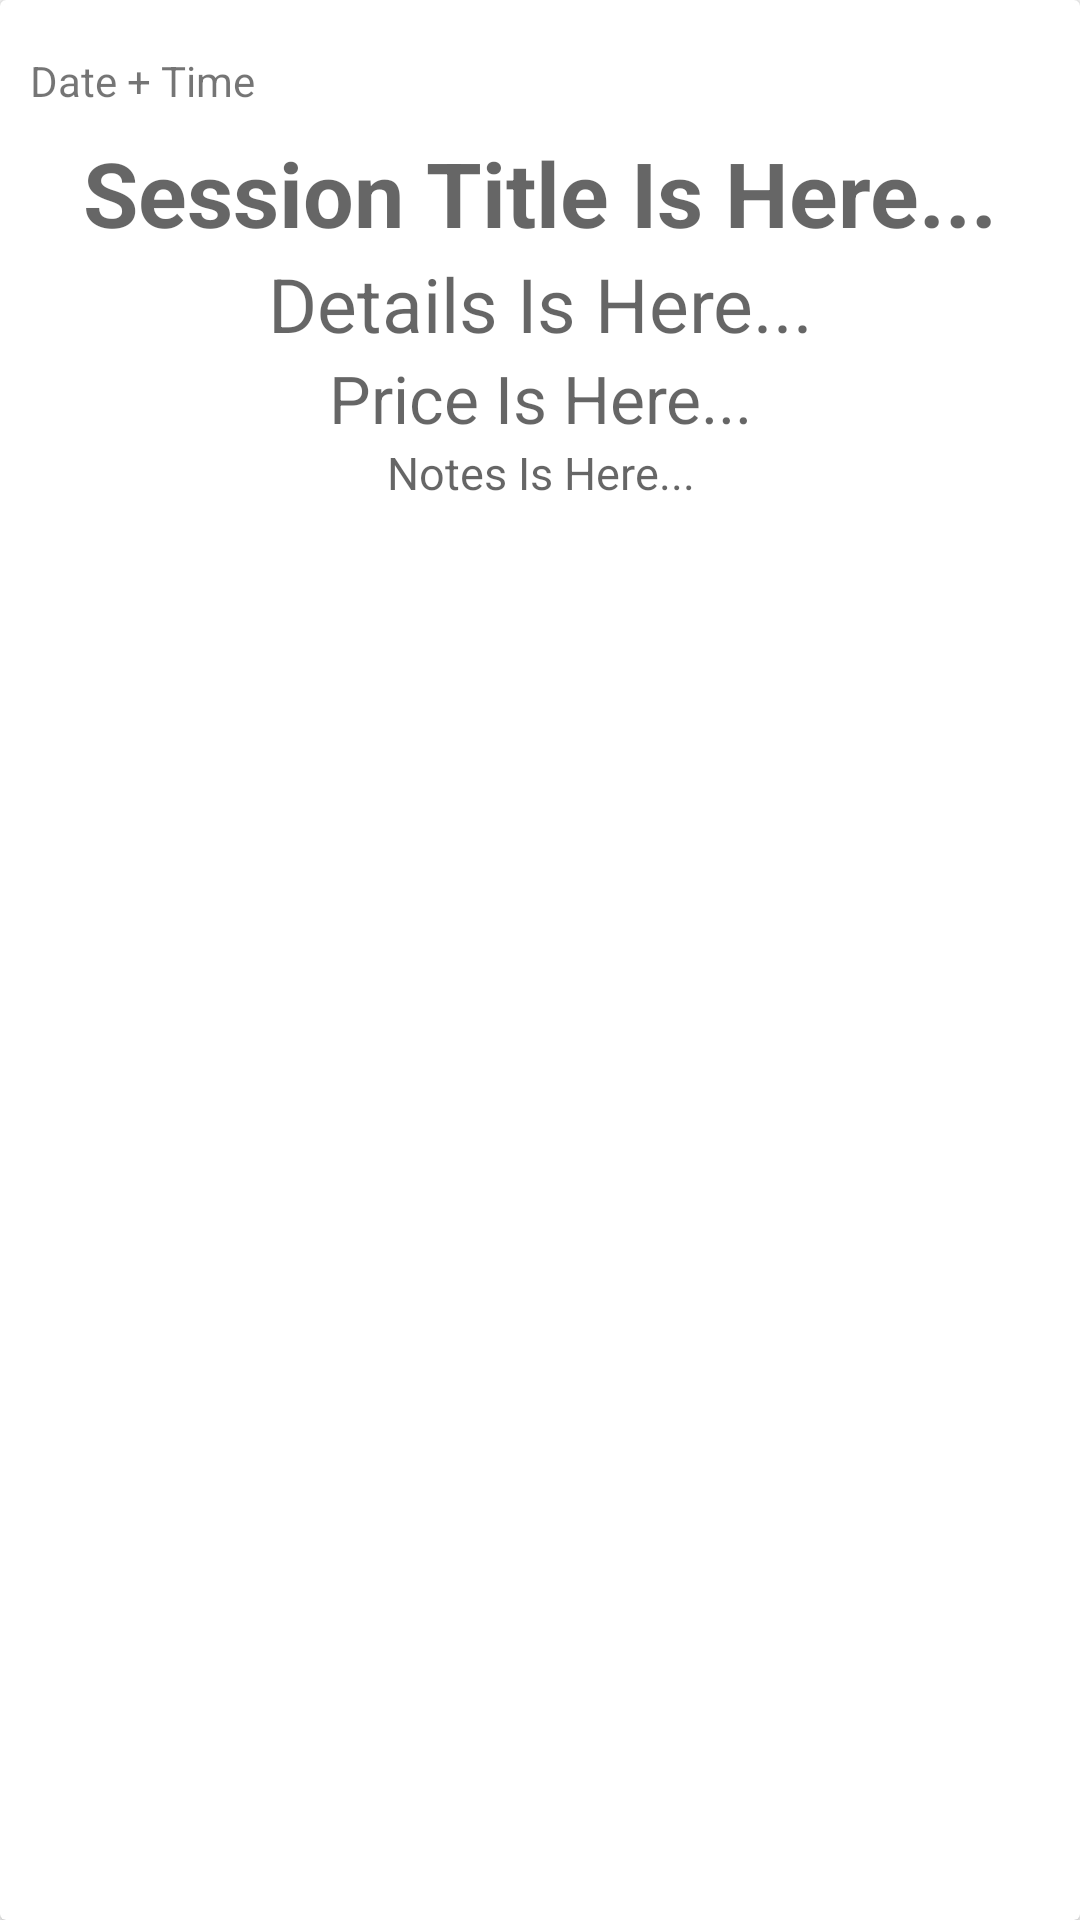

Here is an Android app screen rendered from its layout file. Give the layout XML and the strings, colors and styles it references.
<!-- AndroidManifest.xml: application theme FullScreenTheme -->
<!-- res/layout/price_row.xml -->
<?xml version="1.0" encoding="utf-8"?>
<android.support.v7.widget.CardView xmlns:android="http://schemas.android.com/apk/res/android"
    android:layout_width="match_parent"
    android:layout_height="wrap_content"
    >
    <LinearLayout
        android:layout_width="match_parent"
        android:layout_height="wrap_content"
        android:orientation="vertical"
        >
        <RelativeLayout
            android:layout_width="match_parent"
            android:layout_height="match_parent"
            android:layout_marginTop="10dp"
            android:layout_marginRight="10dp"
            android:layout_marginLeft="10dp"
            >
            <ImageButton
                android:layout_width="wrap_content"
                android:layout_height="wrap_content"
                android:layout_alignParentRight="true"
                android:src="@drawable/ic_close_30dp"
                android:background="@drawable/circle_but"
                android:id="@+id/delete_session"
                />
            <ImageButton
                android:layout_width="wrap_content"
                android:layout_height="wrap_content"
                android:layout_marginRight="15dp"
                android:src="@drawable/ic_control_point_black_30dp"
                android:background="@drawable/circle_but"
                android:id="@+id/new_session"
                android:layout_toLeftOf="@+id/delete_session"
                />
            <TextView
                android:layout_width="wrap_content"
                android:layout_height="wrap_content"
                android:textAppearance="?android:textAppearanceSmall"
                android:text="Date + Time"
                android:layout_centerVertical="true"
                android:id="@+id/OfferTime"
                />
        </RelativeLayout>
        <RelativeLayout android:layout_width="match_parent"
            android:layout_height="wrap_content">
        <ImageView
            android:layout_width="match_parent"
            android:layout_height="wrap_content"
            android:src="@drawable/select_but"
            android:background="#00ffffff"
            android:id="@+id/SessionImage"
            android:scaleType="centerInside"
            android:adjustViewBounds="true"
            />
    </RelativeLayout>
        <TextView
            android:layout_width="match_parent"
            android:layout_height="wrap_content"
            android:id="@+id/SessionTitle"
            android:textSize="30sp"
            android:textColor="#000000"
            android:gravity="center"
            android:hint="Session Title Is Here..."
            android:textStyle="bold"
            android:layout_marginRight="15dp"
            android:layout_marginLeft="15dp"
            />
        <TextView
            android:layout_width="match_parent"
            android:layout_height="wrap_content"
            android:id="@+id/SessionDetails"
            android:gravity="center"
            android:textSize="25sp"
            android:textColor="#000000"
            android:hint="Details Is Here..."
            android:layout_marginRight="15dp"
            android:layout_marginLeft="15dp"
            />
        <TextView
            android:layout_width="match_parent"
            android:layout_height="wrap_content"
            android:id="@+id/SessionPrice"
            android:gravity="center"
            android:textSize="22sp"
            android:textColor="#000000"
            android:hint="Price Is Here..."
            android:layout_marginRight="15dp"
            android:layout_marginLeft="15dp"
            />
        <TextView
            android:layout_width="match_parent"
            android:layout_height="wrap_content"
            android:id="@+id/SessionNote"
            android:textSize="15dp"
            android:hint="Notes Is Here..."
            android:layout_marginRight="15dp"
            android:layout_marginLeft="15dp"
            android:paddingBottom="15dp"
            android:gravity="center"
            />
    </LinearLayout>

</android.support.v7.widget.CardView>
<!-- resources referenced by this layout -->
<resources>
  <!-- drawable ic_close_30dp (drawable) -->
  <vector android:height="34dp" android:viewportHeight="24.0"
      android:viewportWidth="24.0" android:width="34dp"
      xmlns:android="http://schemas.android.com/apk/res/android">
      <path android:fillColor="#FFFFFF"
          android:pathData="M14.59,8L12,10.59 9.41,8 8,9.41 10.59,12 8,14.59 9.41,16 12,13.41 14.59,16 16,14.59 13.41,12 16,9.41 14.59,8zM12,2C6.47,2 2,6.47 2,12s4.47,10 10,10 10,-4.47 10,-10S17.53,2 12,2zM12,20c-4.41,0 -8,-3.59 -8,-8s3.59,-8 8,-8 8,3.59 8,8 -3.59,8 -8,8z"/>
  </vector>
  <!-- drawable ic_control_point_black_30dp (drawable) -->
  <vector android:height="34dp" android:viewportHeight="24.0"
      android:viewportWidth="24.0" android:width="34dp" xmlns:android="http://schemas.android.com/apk/res/android">
      <path android:fillColor="#FFFFFF" android:pathData="M13,7h-2v4L7,11v2h4v4h2v-4h4v-2h-4L13,7zM12,2C6.49,2 2,6.49 2,12s4.49,10 10,10 10,-4.49 10,-10S17.51,2 12,2zM12,20c-4.41,0 -8,-3.59 -8,-8s3.59,-8 8,-8 8,3.59 8,8 -3.59,8 -8,8z"/>
  </vector>
  <style name="FullScreenTheme" parent="AppTheme">
          <item name="android:windowTranslucentNavigation">true</item>
          <item name="android:windowTranslucentStatus">true</item>
      </style>
  <style name="AppTheme" parent="Theme.AppCompat.Light.NoActionBar">
          
          <item name="colorPrimary">@color/colorPrimary</item>
          <item name="colorPrimaryDark">@color/colorPrimaryDark</item>
          <item name="colorAccent">@color/colorAccent</item>
      </style>
  <color name="colorPrimary">#3F51B5</color>
  <color name="colorPrimaryDark">#303F9F</color>
  <color name="colorAccent">#FF4081</color>
</resources>
